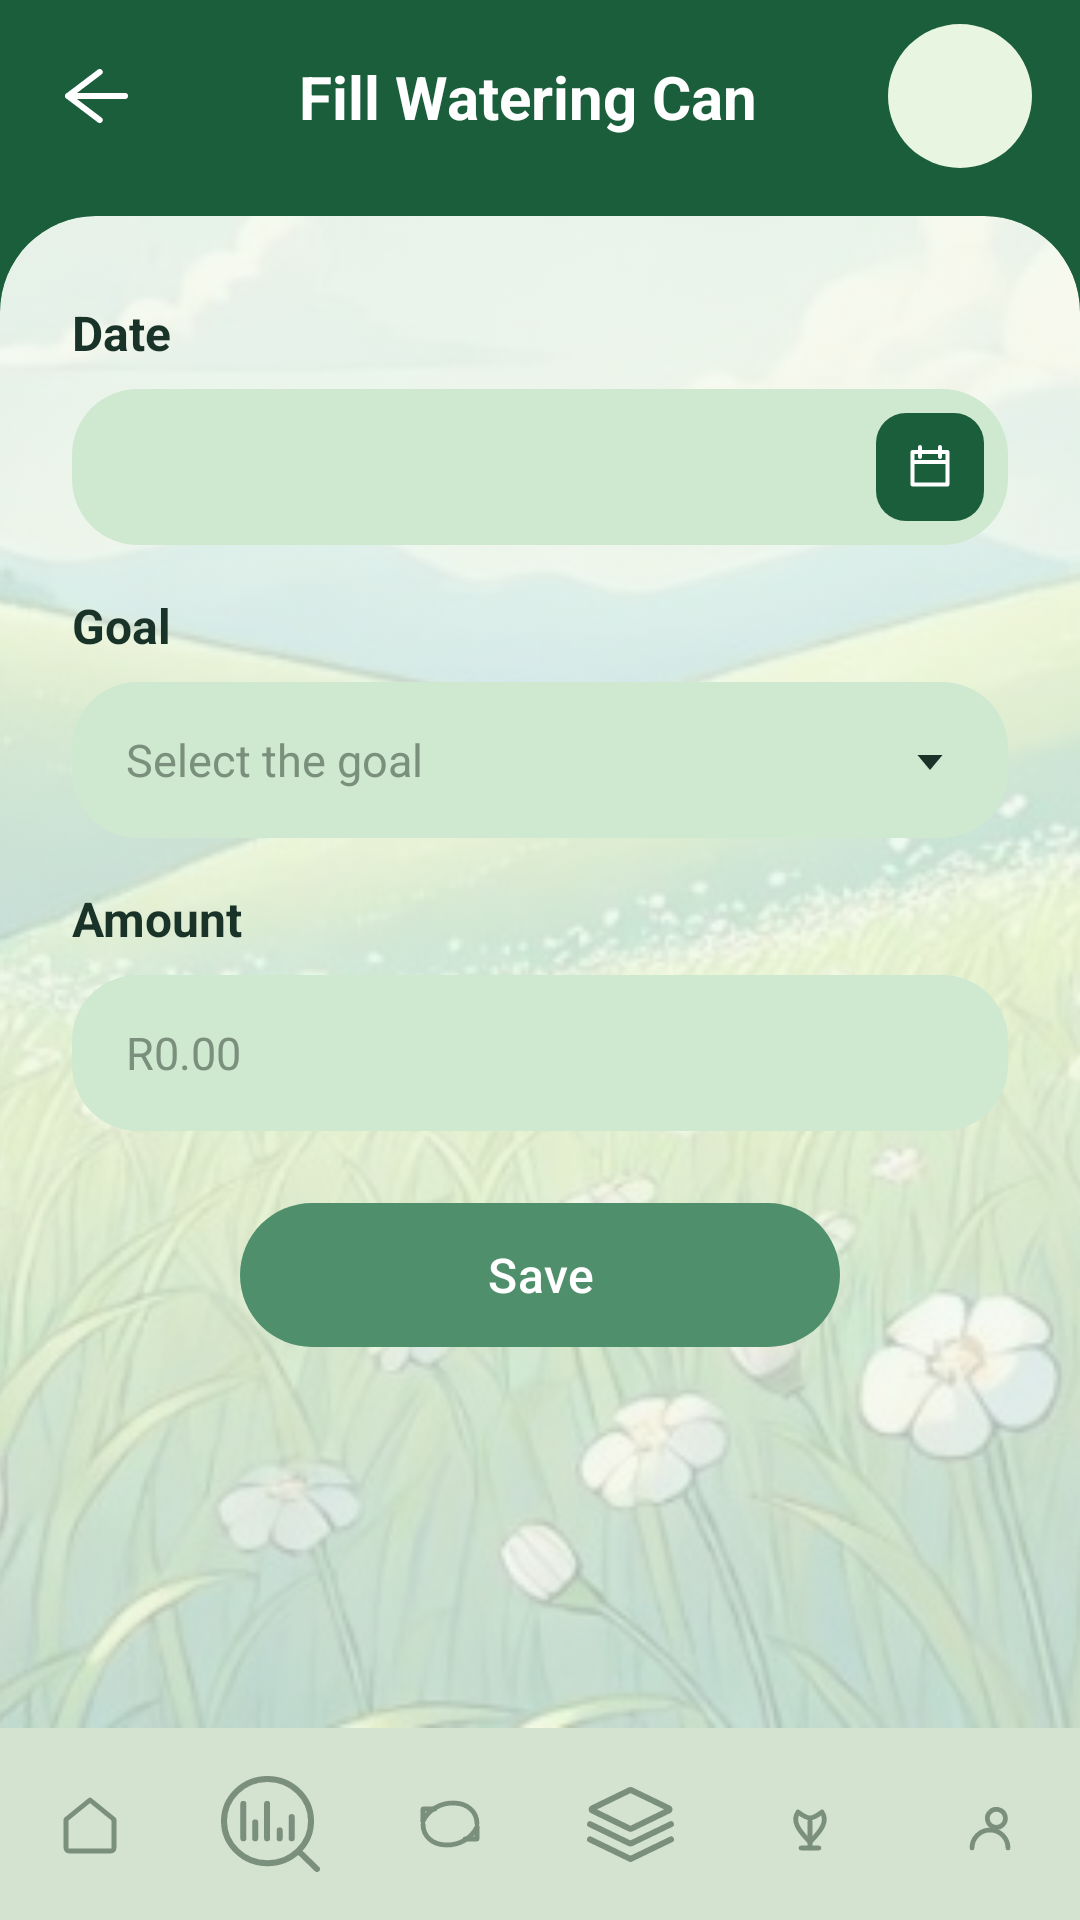

This screen was rendered from an Android layout file. Write that file and the resources it references.
<!-- AndroidManifest.xml: activity theme Theme.MyBudgetTree.Home -->
<!-- res/layout/activity_fill_watering_can.xml -->
<?xml version="1.0" encoding="utf-8"?>
<androidx.constraintlayout.widget.ConstraintLayout xmlns:android="http://schemas.android.com/apk/res/android"
    xmlns:app="http://schemas.android.com/apk/res-auto"
    xmlns:tools="http://schemas.android.com/tools"
    android:id="@+id/fillCanRoot"
    android:layout_width="match_parent"
    android:layout_height="match_parent"
    android:background="@color/home_header"
    tools:context=".FillWateringCanActivity">

    <ImageButton
        android:id="@+id/btnBack"
        android:layout_width="48dp"
        android:layout_height="48dp"
        android:layout_marginStart="8dp"
        android:layout_marginTop="8dp"
        android:background="?attr/selectableItemBackgroundBorderless"
        android:contentDescription="@string/back"
        android:src="@drawable/ic_back"
        app:layout_constraintStart_toStartOf="parent"
        app:layout_constraintTop_toTopOf="parent"
        app:tint="@color/white" />

    <TextView
        android:id="@+id/tvFillTitle"
        android:layout_width="0dp"
        android:layout_height="wrap_content"
        android:gravity="center"
        android:text="@string/fill_watering_can"
        android:textColor="@color/white"
        android:textSize="20sp"
        android:textStyle="bold"
        app:layout_constraintBottom_toBottomOf="@id/btnBack"
        app:layout_constraintEnd_toStartOf="@id/btnHeaderBell"
        app:layout_constraintStart_toEndOf="@id/btnBack"
        app:layout_constraintTop_toTopOf="@id/btnBack" />

    <ImageButton
        android:id="@+id/btnHeaderBell"
        android:layout_width="48dp"
        android:layout_height="48dp"
        android:layout_marginEnd="16dp"
        android:background="@drawable/bg_analysis_bell"
        android:contentDescription="@string/notifications"
        android:padding="10dp"
        android:src="@drawable/ic_bell"
        app:layout_constraintBottom_toBottomOf="@id/btnBack"
        app:layout_constraintEnd_toEndOf="parent"
        app:layout_constraintTop_toTopOf="@id/btnBack"
        app:tint="@color/green_text" />

    <androidx.constraintlayout.widget.ConstraintLayout
        android:id="@+id/fillSheet"
        android:layout_width="0dp"
        android:layout_height="0dp"
        android:layout_marginTop="16dp"
        android:background="@drawable/bg_notifications_sheet"
        android:clipToOutline="true"
        android:outlineProvider="background"
        app:layout_constraintBottom_toTopOf="@id/bottomNav"
        app:layout_constraintEnd_toEndOf="parent"
        app:layout_constraintStart_toStartOf="parent"
        app:layout_constraintTop_toBottomOf="@id/btnBack">

        <ImageView
            android:layout_width="0dp"
            android:layout_height="0dp"
            android:alpha="0.3"
            android:contentDescription="@string/welcome_background_description"
            android:scaleType="centerCrop"
            android:src="@drawable/img_nature_footer"
            app:layout_constraintBottom_toBottomOf="parent"
            app:layout_constraintEnd_toEndOf="parent"
            app:layout_constraintStart_toStartOf="parent"
            app:layout_constraintTop_toTopOf="parent" />

        <androidx.core.widget.NestedScrollView
            android:layout_width="0dp"
            android:layout_height="0dp"
            android:clipToPadding="false"
            android:fillViewport="true"
            android:paddingStart="24dp"
            android:paddingTop="28dp"
            android:paddingEnd="24dp"
            android:paddingBottom="20dp"
            app:layout_constraintBottom_toBottomOf="parent"
            app:layout_constraintEnd_toEndOf="parent"
            app:layout_constraintStart_toStartOf="parent"
            app:layout_constraintTop_toTopOf="parent">

            <LinearLayout
                android:layout_width="match_parent"
                android:layout_height="wrap_content"
                android:orientation="vertical">

                <TextView
                    android:layout_width="wrap_content"
                    android:layout_height="wrap_content"
                    android:text="@string/search_date"
                    android:textColor="@color/green_text"
                    android:textSize="16sp"
                    android:textStyle="bold" />

                <LinearLayout
                    android:id="@+id/dateField"
                    android:layout_width="match_parent"
                    android:layout_height="52dp"
                    android:layout_marginTop="8dp"
                    android:background="@drawable/bg_sow_field"
                    android:gravity="center_vertical"
                    android:orientation="horizontal"
                    android:paddingStart="18dp"
                    android:paddingEnd="8dp">

                    <TextView
                        android:id="@+id/tvFillDate"
                        android:layout_width="0dp"
                        android:layout_height="wrap_content"
                        android:layout_weight="1"
                        android:textColor="@color/green_text"
                        android:textSize="15sp"
                        tools:text="November 15, 2024" />

                    <ImageView
                        android:layout_width="36dp"
                        android:layout_height="36dp"
                        android:background="@drawable/bg_date_calendar"
                        android:contentDescription="@string/analysis_calendar"
                        android:padding="8dp"
                        android:src="@drawable/ic_calendar" />
                </LinearLayout>

                <TextView
                    android:layout_width="wrap_content"
                    android:layout_height="wrap_content"
                    android:layout_marginTop="16dp"
                    android:text="@string/goal"
                    android:textColor="@color/green_text"
                    android:textSize="16sp"
                    android:textStyle="bold" />

                <AutoCompleteTextView
                    android:id="@+id/actFillCategory"
                    android:layout_width="match_parent"
                    android:layout_height="52dp"
                    android:layout_marginTop="8dp"
                    android:background="@drawable/bg_sow_field"
                    android:drawableEnd="@drawable/ic_dropdown"
                    android:focusable="false"
                    android:hint="@string/select_goal"
                    android:inputType="none"
                    android:paddingStart="18dp"
                    android:paddingEnd="16dp"
                    android:textColor="@color/green_text"
                    android:textColorHint="@color/hint_text"
                    android:textSize="15sp" />

                <TextView
                    android:layout_width="wrap_content"
                    android:layout_height="wrap_content"
                    android:layout_marginTop="16dp"
                    android:text="@string/amount"
                    android:textColor="@color/green_text"
                    android:textSize="16sp"
                    android:textStyle="bold" />

                <EditText
                    android:id="@+id/etFillAmount"
                    android:layout_width="match_parent"
                    android:layout_height="52dp"
                    android:layout_marginTop="8dp"
                    android:background="@drawable/bg_sow_field"
                    android:hint="@string/amount_hint"
                    android:importantForAutofill="no"
                    android:inputType="numberDecimal"
                    android:paddingStart="18dp"
                    android:paddingEnd="18dp"
                    android:textColor="@color/green_text"
                    android:textColorHint="@color/hint_text"
                    android:textSize="15sp" />

                <com.google.android.material.button.MaterialButton
                    android:id="@+id/btnSaveSavings"
                    android:layout_width="200dp"
                    android:layout_height="48dp"
                    android:layout_gravity="center_horizontal"
                    android:layout_marginTop="24dp"
                    android:insetTop="0dp"
                    android:insetBottom="0dp"
                    android:minHeight="48dp"
                    android:text="@string/save"
                    android:textAllCaps="false"
                    android:textColor="@color/white"
                    android:textSize="16sp"
                    app:backgroundTint="@color/sage_button"
                    app:cornerRadius="24dp" />
            </LinearLayout>
        </androidx.core.widget.NestedScrollView>
    </androidx.constraintlayout.widget.ConstraintLayout>

    <include
        android:id="@+id/bottomNav"
        layout="@layout/include_bottom_nav"
        android:layout_width="0dp"
        android:layout_height="wrap_content"
        app:layout_constraintBottom_toBottomOf="parent"
        app:layout_constraintEnd_toEndOf="parent"
        app:layout_constraintStart_toStartOf="parent" />

</androidx.constraintlayout.widget.ConstraintLayout>
<!-- res/layout/include_bottom_nav.xml (included above) -->
<?xml version="1.0" encoding="utf-8"?>
<LinearLayout xmlns:android="http://schemas.android.com/apk/res/android"
    xmlns:app="http://schemas.android.com/apk/res-auto"
    android:layout_width="match_parent"
    android:layout_height="wrap_content"
    android:background="@drawable/bg_bottom_nav"
    android:gravity="center"
    android:orientation="horizontal"
    android:paddingTop="10dp"
    android:paddingBottom="10dp">

    <ImageButton
        android:id="@+id/navHome"
        android:layout_width="0dp"
        android:layout_height="44dp"
        android:layout_weight="1"
        android:background="@drawable/bg_nav_icon_selected"
        android:foreground="?attr/selectableItemBackgroundBorderless"
        android:contentDescription="@string/nav_home"
        android:src="@drawable/ic_nav_home"
        app:tint="@color/nav_icon_tint" />

    <ImageButton
        android:id="@+id/navAnalysis"
        android:layout_width="0dp"
        android:layout_height="44dp"
        android:layout_weight="1"
        android:background="@drawable/bg_nav_icon_selected"
        android:foreground="?attr/selectableItemBackgroundBorderless"
        android:contentDescription="@string/nav_analytics"
        android:src="@drawable/ic_nav_analysis"
        app:tint="@color/nav_icon_tint" />

    <ImageButton
        android:id="@+id/navTransactions"
        android:layout_width="0dp"
        android:layout_height="44dp"
        android:layout_weight="1"
        android:background="@drawable/bg_nav_icon_selected"
        android:foreground="?attr/selectableItemBackgroundBorderless"
        android:contentDescription="@string/nav_transactions"
        android:src="@drawable/ic_nav_transaction"
        app:tint="@color/nav_icon_tint" />

    <ImageButton
        android:id="@+id/navCategories"
        android:layout_width="0dp"
        android:layout_height="44dp"
        android:layout_weight="1"
        android:background="@drawable/bg_nav_icon_selected"
        android:foreground="?attr/selectableItemBackgroundBorderless"
        android:contentDescription="@string/nav_categories"
        android:src="@drawable/ic_nav_categories"
        app:tint="@color/nav_icon_tint" />

    <ImageButton
        android:id="@+id/navGoals"
        android:layout_width="0dp"
        android:layout_height="44dp"
        android:layout_weight="1"
        android:background="@drawable/bg_nav_icon_selected"
        android:foreground="?attr/selectableItemBackgroundBorderless"
        android:contentDescription="@string/nav_goals"
        android:src="@drawable/ic_nav_goals"
        app:tint="@color/nav_icon_tint" />

    <ImageButton
        android:id="@+id/navProfile"
        android:layout_width="0dp"
        android:layout_height="44dp"
        android:layout_weight="1"
        android:background="@drawable/bg_nav_icon_selected"
        android:foreground="?attr/selectableItemBackgroundBorderless"
        android:contentDescription="@string/nav_profile"
        android:src="@drawable/ic_nav_profile"
        app:tint="@color/nav_icon_tint" />
</LinearLayout>
<!-- resources referenced by this layout -->
<resources>
  <color name="green_text">#FF1A3328</color>
  <color name="hint_text">#FF7A8F7C</color>
  <color name="home_header">#FF1B5E3B</color>
  <color name="sage_button">#FF4F8F6B</color>
  <color name="white">#FFFFFFFF</color>
  <!-- drawable bg_analysis_bell (drawable) -->
  <?xml version="1.0" encoding="utf-8"?>
  <shape xmlns:android="http://schemas.android.com/apk/res/android" android:shape="oval">
      <solid android:color="@color/analysis_bell_fill" />
  </shape>
  <!-- drawable bg_bottom_nav (drawable) -->
  <?xml version="1.0" encoding="utf-8"?>
  <shape xmlns:android="http://schemas.android.com/apk/res/android" android:shape="rectangle">
      <solid android:color="@color/nav_bar" />
  </shape>
  <!-- drawable bg_date_calendar (drawable) -->
  <?xml version="1.0" encoding="utf-8"?>
  <shape xmlns:android="http://schemas.android.com/apk/res/android" android:shape="rectangle">
      <solid android:color="@color/home_header" />
      <corners android:radius="10dp" />
  </shape>
  <!-- drawable bg_notifications_sheet (drawable) -->
  <?xml version="1.0" encoding="utf-8"?>
  <shape xmlns:android="http://schemas.android.com/apk/res/android" android:shape="rectangle">
      <solid android:color="@color/home_sheet" />
      <corners
          android:topLeftRadius="32dp"
          android:topRightRadius="32dp" />
  </shape>
  <!-- drawable bg_sow_field (drawable) -->
  <?xml version="1.0" encoding="utf-8"?>
  <shape xmlns:android="http://schemas.android.com/apk/res/android" android:shape="rectangle">
      <solid android:color="@color/sow_field" />
      <corners android:radius="22dp" />
  </shape>
  <!-- drawable ic_dropdown (drawable) -->
  <?xml version="1.0" encoding="utf-8"?>
  <vector xmlns:android="http://schemas.android.com/apk/res/android"
      android:width="20dp"
      android:height="20dp"
      android:viewportWidth="24"
      android:viewportHeight="24">
      <path
          android:fillColor="@color/green_text"
          android:pathData="M7,10l5,6 5,-6z" />
  </vector>
  <string name="amount">Amount</string>
  <string name="amount_hint">R0.00</string>
  <string name="analysis_calendar">Choose date</string>
  <string name="back">Back</string>
  <string name="fill_watering_can">Fill Watering Can</string>
  <string name="goal">Goal</string>
  <string name="nav_analytics">Analytics</string>
  <string name="nav_categories">Categories</string>
  <string name="nav_goals">Goals</string>
  <string name="nav_home">Home</string>
  <string name="nav_profile">Profile</string>
  <string name="nav_transactions">Transactions</string>
  <string name="notifications">Notifications</string>
  <string name="save">Save</string>
  <string name="search_date">Date</string>
  <string name="select_goal">Select the goal</string>
  <string name="welcome_background_description">Forest landscape</string>
  <style name="Theme.MyBudgetTree.Home" parent="Theme.MyBudgetTree">
          <item name="android:statusBarColor">@color/home_header</item>
          <item name="android:navigationBarColor">@color/nav_bar</item>
          <item name="android:windowLightStatusBar">false</item>
          <item name="android:windowBackground">@color/home_sheet</item>
      </style>
  <color name="analysis_bell_fill">#FFE8F5E0</color>
  <color name="nav_bar">#FFD4E2D0</color>
  <color name="period_selected">#FF8FA08C</color>
  <color name="home_sheet">#FFF3F8F0</color>
  <color name="sow_field">#FFCFE8D0</color>
  <style name="Theme.MyBudgetTree" parent="Base.Theme.MyBudgetTree" />
  <color name="green_primary">#FF1C6D3C</color>
  <color name="green_dark">#FF295E46</color>
  <color name="cream">#FFF8F7F2</color>
</resources>
